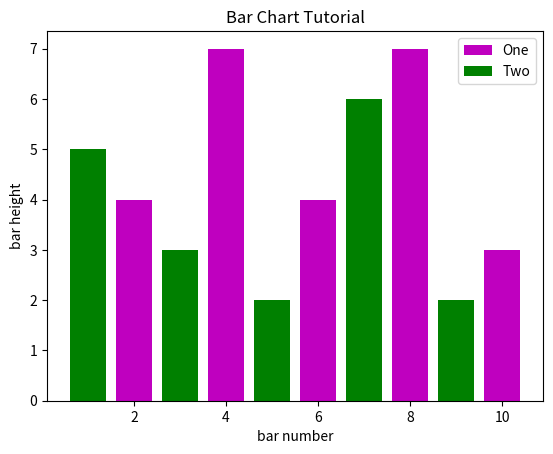

Here is the Python script that generated this plot:
import matplotlib.pyplot as plt

x = [2,4,6,8,10]
x2 = [1,3,5,7,9]
y = [4,7,4,7,3]
y2 = [5,3,2,6,2]

plt.bar(x,y, label='One', color='m')
plt.bar(x2, y2, label='Two', color='g')

plt.xlabel('bar number')
plt.ylabel('bar height')
plt.title('Bar Chart Tutorial')
plt.legend()

plt.show()
